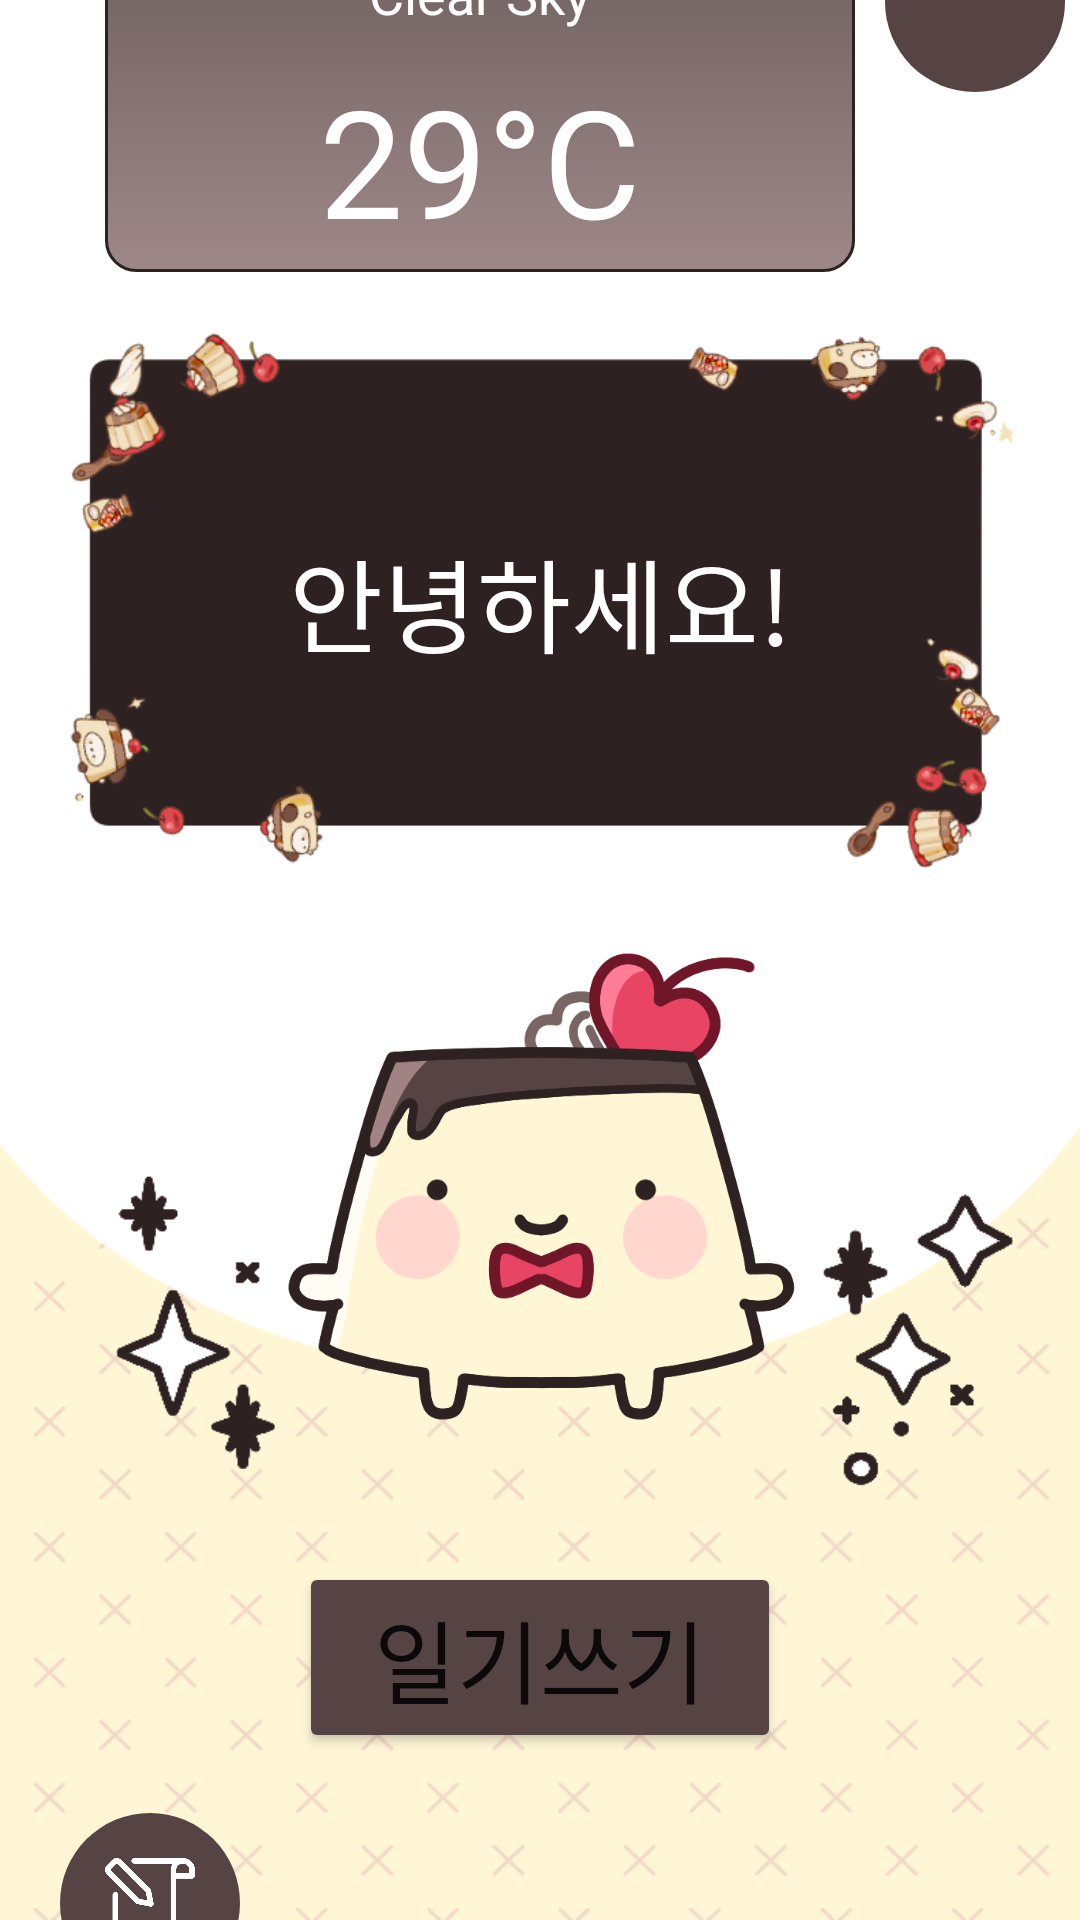

Write the Android layout XML for this screen, with the resource values it uses.
<!-- AndroidManifest.xml: application theme Theme.Counter -->
<!-- res/layout/activity_main.xml -->
<?xml version="1.0" encoding="utf-8"?>
<androidx.constraintlayout.widget.ConstraintLayout xmlns:android="http://schemas.android.com/apk/res/android"
    xmlns:app="http://schemas.android.com/apk/res-auto"
    xmlns:tools="http://schemas.android.com/tools"
    android:layout_width="match_parent"
    android:layout_height="match_parent"
    tools:context=".MainActivity"
    android:background="@drawable/back2">

    <LinearLayout
        android:id="@+id/main_layout"
        android:layout_width="match_parent"
        android:layout_height="match_parent"
        android:orientation="vertical"
        android:gravity="center">

    <LinearLayout
        android:layout_width="match_parent"
        android:layout_height="wrap_content"
        android:layout_marginTop="15dp">

        <LinearLayout
            android:id="@+id/weather"
            android:layout_width="250dp"
            android:layout_height="120dp"
            android:layout_marginLeft="35dp"
            android:orientation="vertical"
            android:background="@drawable/main_weather">
            <TextView
                android:id="@+id/status"
                android:layout_width="wrap_content"
                android:layout_height="wrap_content"
                android:layout_gravity="center"
                android:layout_marginTop="10dp"
                android:layout_marginBottom="10dp"
                android:text="Clear Sky"
                android:textColor="#ffffff"
                android:textSize="18dp" />


            <TextView
                android:id="@+id/temp"
                android:layout_width="wrap_content"
                android:layout_height="wrap_content"
                android:layout_gravity="center"
                android:fontFamily="@font/bitbit"
                android:text="29°C"
                android:textColor="@color/white"
                android:textSize="50dp" />
        </LinearLayout>
        <View
            android:layout_width="0dp"
            android:layout_height="0dp"
            android:layout_weight="1"/>
        <ImageButton
            android:id="@+id/setting"
            android:layout_width="60dp"
            android:layout_height="60dp"
            android:background="@drawable/button"
            android:src="@drawable/setting"
            app:tint="@color/white"
            android:layout_gravity="right"
            android:layout_margin="10dp"
            android:scaleType="centerCrop"
            tools:ignore="SpeakableTextPresentCheck"/>
    </LinearLayout>
        <androidx.constraintlayout.widget.ConstraintLayout
            android:layout_width="match_parent"
            android:layout_height="180dp"
            android:layout_margin="20dp"
            android:layout_gravity="center">

            <ImageView
                android:layout_width="match_parent"
                android:layout_height="180dp"
                android:src="@drawable/bubble2"
                tools:ignore="MissingConstraints" />
            <TextView
                android:id="@+id/speech_bubble"
                android:layout_width="match_parent"
                android:layout_height="180dp"
                android:fontFamily="@font/epilogueb"
                android:padding="40dp"
                android:text="안녕하세요!"
                android:gravity="center"
                android:layout_marginBottom="5dp"
                android:textColor="@color/white"
                android:textSize="34dp"
                tools:ignore="MissingConstraints" />

        </androidx.constraintlayout.widget.ConstraintLayout>


        <ImageView
            android:id="@+id/purending"
            android:layout_width="180dp"
            android:layout_height="180dp"
            android:foregroundGravity="center"
            app:srcCompat="@drawable/purending" />

        <Button
            android:id="@+id/writebutton"
            android:layout_width="wrap_content"
            android:layout_height="wrap_content"
            android:layout_marginTop="30dp"
            android:fontFamily="@font/bitbit"
            android:textSize="30dp"
            android:paddingLeft="25dp"
            android:paddingRight="25dp"
            android:paddingBottom="10dp"
            android:paddingTop="10dp"
            android:backgroundTint="@color/btn"
            android:text="일기쓰기"/>

        <ImageButton
            android:id="@+id/self"
            android:layout_width="60dp"
            android:layout_height="60dp"
            android:background="@drawable/button"
            app:tint="@color/white"
            android:src="@drawable/list"
            android:layout_gravity="left"
            android:layout_margin="20dp"
            android:scaleType="centerCrop"
            tools:ignore="SpeakableTextPresentCheck"/>
    </LinearLayout>

</androidx.constraintlayout.widget.ConstraintLayout>
<!-- resources referenced by this layout -->
<resources>
  <color name="btn">#564444</color>
  <color name="white">#FFFFFFFF</color>
  <!-- drawable back2: png bitmap (drawable, 29103 bytes) -->
  <!-- drawable bubble2: png bitmap (drawable, 61970 bytes) -->
  <!-- drawable button (drawable) -->
  <?xml version="1.0" encoding="utf-8"?>
  <shape xmlns:android="http://schemas.android.com/apk/res/android"
      android:shape="rectangle">
      <solid android:color="@color/btn" />
      <corners android:radius="250dp" />
      <padding android:bottom="15dp" android:left="15dp" android:right="15dp" android:top="15dp" />
  </shape>
  <!-- drawable list: png bitmap (drawable, 9997 bytes) -->
  <!-- drawable main_weather (drawable) -->
  <?xml version="1.0" encoding="utf-8"?>
  <shape xmlns:android="http://schemas.android.com/apk/res/android">
      <gradient
          android:angle="90"
          android:startColor="#9E8888"
          android:endColor="#6C5D5D"
          android:type="linear"/>
      <padding
          android:left="45px"
          android:top="15px"
          android:right="45px"
          android:bottom="15px" />
      <stroke
          android:width="1dp"
          android:color="#2E2121" />
      <corners
          android:radius="30px" />
  </shape>
  <!-- drawable purending: png bitmap (drawable, 56330 bytes) -->
  <style name="Theme.Counter" parent="Theme.MaterialComponents.DayNight.NoActionBar">
          
          <item name="colorPrimary">#2E2121</item>
          <item name="colorPrimaryVariant">#2E2121</item>
          <item name="colorOnPrimary">@color/white</item>
          
          <item name="colorSecondary">#564444</item>
          <item name="colorSecondaryVariant">@color/teal_700</item>
          <item name="colorOnSecondary">@color/black</item>
          
          <item name="android:statusBarColor">#2E2121</item>
          
      </style>
  <color name="teal_700">#FF018786</color>
  <color name="black">#FF000000</color>
</resources>
